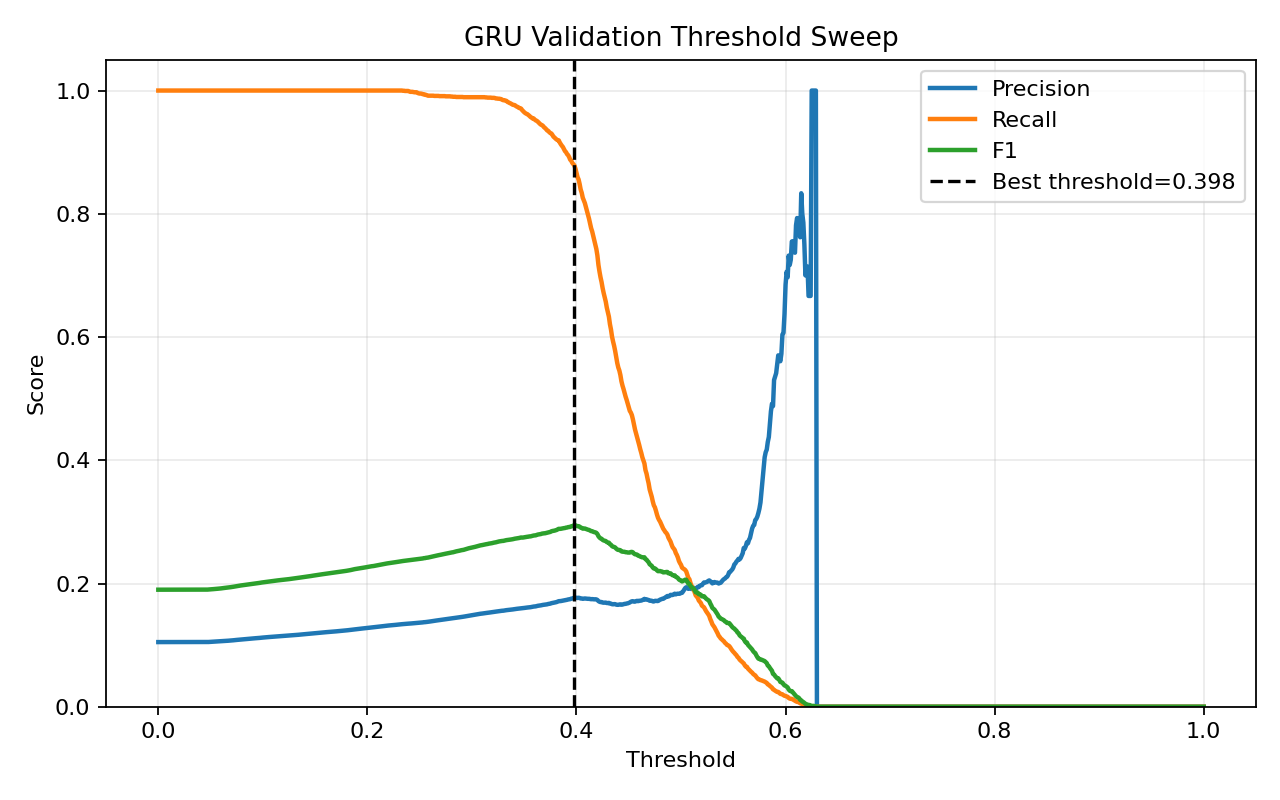

The file beside this chart, header and first rows:
threshold, precision, recall, f1, accuracy
0.0, 0.105, 1.0, 0.19, 0.105
0.001, 0.105, 1.0, 0.19, 0.105
0.002, 0.105, 1.0, 0.19, 0.105
0.003, 0.105, 1.0, 0.19, 0.105
0.004, 0.105, 1.0, 0.19, 0.105
0.005, 0.105, 1.0, 0.19, 0.105
0.006, 0.105, 1.0, 0.19, 0.105
0.007, 0.105, 1.0, 0.19, 0.105
0.008, 0.105, 1.0, 0.19, 0.105
0.009, 0.105, 1.0, 0.19, 0.105
0.01, 0.105, 1.0, 0.19, 0.105
0.011, 0.105, 1.0, 0.19, 0.105
0.012, 0.105, 1.0, 0.19, 0.105
0.013, 0.105, 1.0, 0.19, 0.105
0.014, 0.105, 1.0, 0.19, 0.105
0.015, 0.105, 1.0, 0.19, 0.105
0.016, 0.105, 1.0, 0.19, 0.105
0.017, 0.105, 1.0, 0.19, 0.105
0.018, 0.105, 1.0, 0.19, 0.105
0.019, 0.105, 1.0, 0.19, 0.105
0.02, 0.105, 1.0, 0.19, 0.105
0.021, 0.105, 1.0, 0.19, 0.105
0.022, 0.105, 1.0, 0.19, 0.105
0.023, 0.105, 1.0, 0.19, 0.105
0.024, 0.105, 1.0, 0.19, 0.105
0.025, 0.105, 1.0, 0.19, 0.105
0.026, 0.105, 1.0, 0.19, 0.105
0.027, 0.105, 1.0, 0.19, 0.105
0.028, 0.105, 1.0, 0.19, 0.105
0.029, 0.105, 1.0, 0.19, 0.105
0.03, 0.105, 1.0, 0.19, 0.105
0.031, 0.105, 1.0, 0.19, 0.105
0.032, 0.105, 1.0, 0.19, 0.105
0.033, 0.105, 1.0, 0.19, 0.105
0.034, 0.105, 1.0, 0.19, 0.105
0.035, 0.105, 1.0, 0.19, 0.105
0.036, 0.105, 1.0, 0.19, 0.105
0.037, 0.105, 1.0, 0.19, 0.105
0.038, 0.105, 1.0, 0.19, 0.105
0.039, 0.105, 1.0, 0.19, 0.105
0.04, 0.105, 1.0, 0.19, 0.105
0.041, 0.105, 1.0, 0.19, 0.105
0.042, 0.105, 1.0, 0.19, 0.105
0.043, 0.105, 1.0, 0.19, 0.105
0.044, 0.105, 1.0, 0.19, 0.105
0.045, 0.105, 1.0, 0.1901, 0.1055
0.046, 0.105, 1.0, 0.1901, 0.1056
0.047, 0.105, 1.0, 0.1901, 0.1059
0.048, 0.1051, 1.0, 0.1902, 0.1064
0.049, 0.1052, 1.0, 0.1904, 0.1074
0.05, 0.1053, 1.0, 0.1905, 0.1083
0.051, 0.1054, 1.0, 0.1907, 0.1093
0.052, 0.1055, 1.0, 0.1909, 0.1102
0.053, 0.1056, 1.0, 0.191, 0.1107
0.054, 0.1056, 1.0, 0.1911, 0.1113
0.055, 0.1057, 1.0, 0.1912, 0.112
0.056, 0.1058, 1.0, 0.1914, 0.113
0.057, 0.1059, 1.0, 0.1916, 0.1142
0.058, 0.1061, 1.0, 0.1918, 0.1154
0.059, 0.1061, 1.0, 0.1919, 0.116
... 941 more rows
